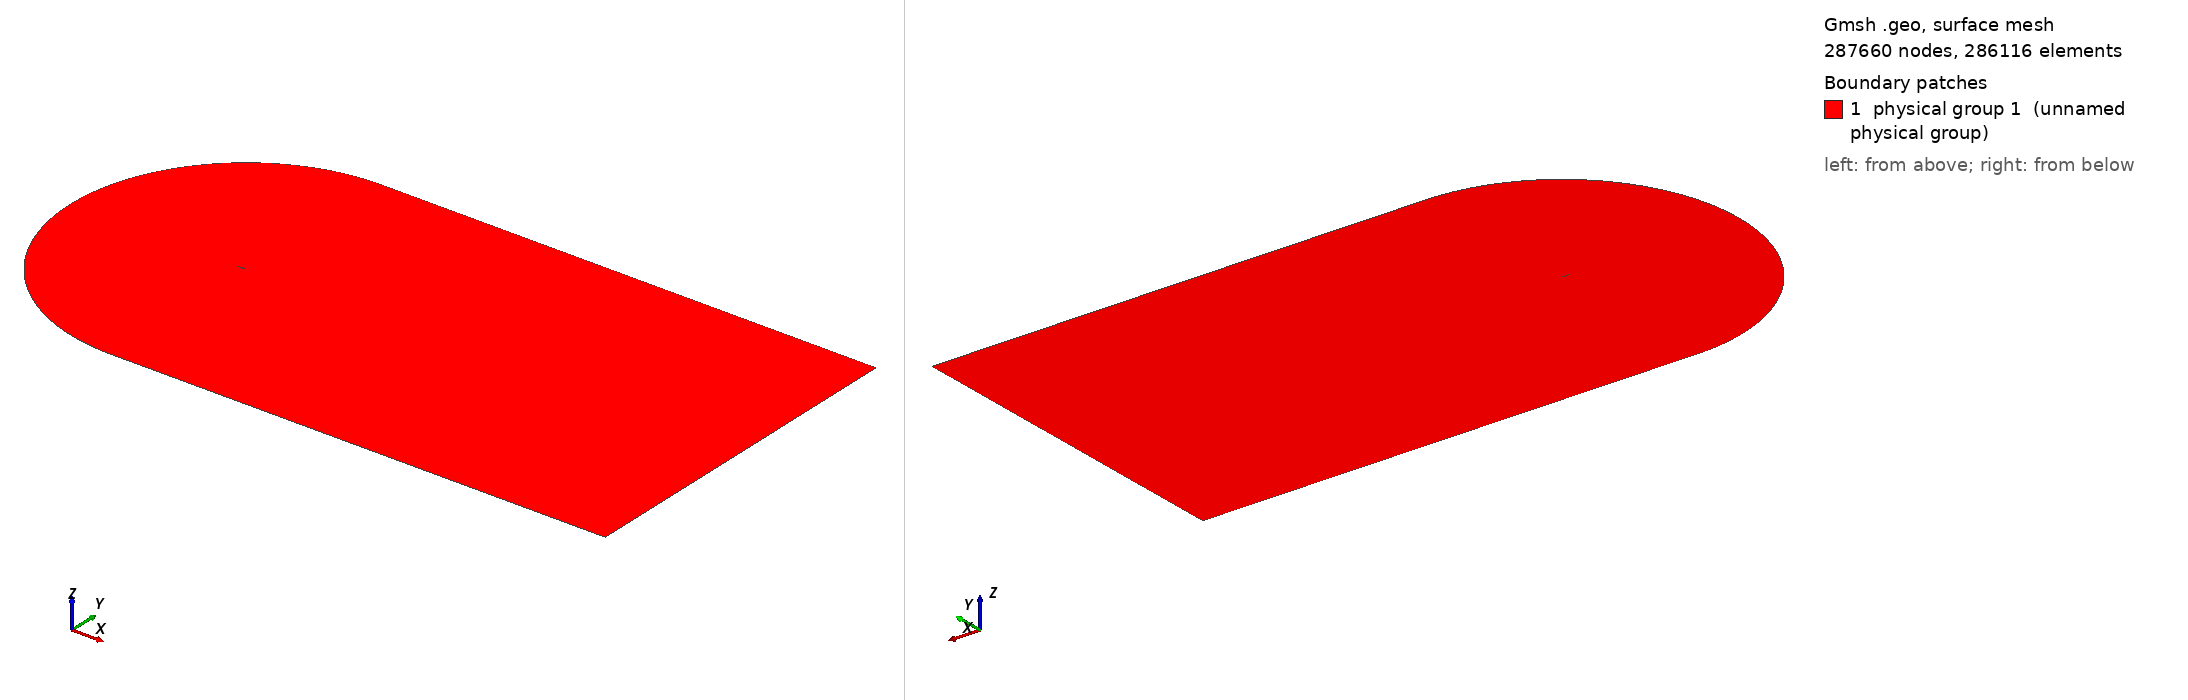

Gmsh geometry script, surface-meshed: 287660 nodes, 286116 surface elements. Boundary patches (legend numbers): 1 physical group 1 (unnamed physical group). Left view from above one corner, right view from below the opposite corner. Legend entries are the model's physical surfaces. The drawing asked Gmsh for element sizes between 1% and 20% of the model's largest extent; the script's own settings can give other sizes.

=== cgrid_uniform.geo (drawn) ===
// ===========================================
// ==================================MESH FILE
// ===========================================

h = 0.02;
C = 1.00898;
H = 21*C;

// =====================================POINTS
Point(1) = {C, 0, 0.0, 20*h};
Point(2) = {1, 0.00126, 0.0, 19.6605*h};
Point(3) = {0.996275, 0.001864, 0.0, 19.5192*h};
Point(4) = {0.990096, 0.00286, 0.0, 19.2849*h};
Point(5) = {0.983171, 0.003969, 0.0, 19.0223*h};
Point(6) = {0.975506, 0.005186, 0.0, 18.7318*h};
Point(7) = {0.967161, 0.006501, 0.0, 18.4155*h};
Point(8) = {0.958242, 0.007894, 0.0, 18.0775*h};
Point(9) = {0.948875, 0.009343, 0.0, 17.7226*h};
Point(10) = {0.939182, 0.010828, 0.0, 17.3555*h};
Point(11) = {0.929263, 0.012333, 0.0, 16.9799*h};
Point(12) = {0.919193, 0.013845, 0.0, 16.5986*h};
Point(13) = {0.909025, 0.015357, 0.0, 16.2137*h};
Point(14) = {0.898794, 0.016862, 0.0, 15.8266*h};
Point(15) = {0.888521, 0.018359, 0.0, 15.4379*h};
Point(16) = {0.878222, 0.019844, 0.0, 15.0483*h};
Point(17) = {0.867904, 0.021317, 0.0, 14.6581*h};
Point(18) = {0.857574, 0.022777, 0.0, 14.2675*h};
Point(19) = {0.847235, 0.024224, 0.0, 13.8766*h};
Point(20) = {0.836889, 0.025656, 0.0, 13.4856*h};
Point(21) = {0.826538, 0.027075, 0.0, 13.0944*h};
Point(22) = {0.816183, 0.028481, 0.0, 12.7032*h};
Point(23) = {0.805825, 0.029872, 0.0, 12.3119*h};
Point(24) = {0.795464, 0.031249, 0.0, 11.9205*h};
Point(25) = {0.785101, 0.032612, 0.0, 11.5292*h};
Point(26) = {0.774736, 0.033962, 0.0, 11.1379*h};
Point(27) = {0.764369, 0.035297, 0.0, 10.7465*h};
Point(28) = {0.754001, 0.036618, 0.0, 10.3552*h};
Point(29) = {0.743632, 0.037925, 0.0, 9.96392*h};
Point(30) = {0.733263, 0.039217, 0.0, 9.5727*h};
Point(31) = {0.722893, 0.040495, 0.0, 9.18151*h};
Point(32) = {0.712523, 0.041758, 0.0, 8.79039*h};
Point(33) = {0.702153, 0.043007, 0.0, 8.39933*h};
Point(34) = {0.691784, 0.04424, 0.0, 8.00838*h};
Point(35) = {0.681416, 0.045458, 0.0, 7.61753*h};
Point(36) = {0.671049, 0.046661, 0.0, 7.22678*h};
Point(37) = {0.660683, 0.047848, 0.0, 6.83614*h};
Point(38) = {0.650319, 0.049018, 0.0, 6.44565*h};
Point(39) = {0.639958, 0.050173, 0.0, 6.05533*h};
Point(40) = {0.629598, 0.051311, 0.0, 5.66512*h};
Point(41) = {0.619242, 0.052431, 0.0, 5.27513*h};
Point(42) = {0.608888, 0.053534, 0.0, 4.88528*h};
Point(43) = {0.598538, 0.054619, 0.0, 4.49565*h};
Point(44) = {0.588191, 0.055686, 0.0, 4.10621*h};
Point(45) = {0.577849, 0.056735, 0.0, 3.71702*h};
Point(46) = {0.567511, 0.057764, 0.0, 3.32805*h};
Point(47) = {0.557177, 0.058773, 0.0, 2.9393*h};
Point(48) = {0.546849, 0.059762, 0.0, 2.55085*h};
Point(49) = {0.536527, 0.06073, 0.0, 2.1627*h};
Point(50) = {0.52621, 0.061676, 0.0, 1.77481*h};
Point(51) = {0.5159, 0.0626, 0.0, 1.38726*h};
Point(52) = {0.505596, 0.063502, 0.0, 1*h};
Point(53) = {0.4953, 0.06438, 0.0, 5.05008*h};
Point(54) = {0.485011, 0.065234, 0.0, 9.09664*h};
Point(55) = {0.474731, 0.066063, 0.0, 13.1389*h};
Point(56) = {0.464459, 0.066867, 0.0, 17.1772*h};
Point(57) = {0.454197, 0.067643, 0.0, 21.2108*h};
Point(58) = {0.443944, 0.068393, 0.0, 25.2401*h};
Point(59) = {0.433701, 0.069114, 0.0, 29.2647*h};
Point(60) = {0.42347, 0.069806, 0.0, 33.2839*h};
Point(61) = {0.41325, 0.070468, 0.0, 37.2979*h};
Point(62) = {0.403042, 0.071099, 0.0, 41.3065*h};
Point(63) = {0.392848, 0.071697, 0.0, 45.3088*h};
Point(64) = {0.382667, 0.072262, 0.0, 49.3053*h};
Point(65) = {0.372501, 0.072793, 0.0, 53.2952*h};
Point(66) = {0.36235, 0.073287, 0.0, 57.2785*h};
Point(67) = {0.352216, 0.073745, 0.0, 61.2545*h};
Point(68) = {0.3421, 0.074165, 0.0, 65.2228*h};
Point(69) = {0.332002, 0.074546, 0.0, 69.1835*h};
Point(70) = {0.321925, 0.074885, 0.0, 73.1353*h};
Point(71) = {0.311869, 0.075182, 0.0, 77.0784*h};
Point(72) = {0.301837, 0.075435, 0.0, 81.0116*h};
Point(73) = {0.291829, 0.075642, 0.0, 84.935*h};
Point(74) = {0.28185, 0.075802, 0.0, 88.8467*h};
Point(75) = {0.2719, 0.075913, 0.0, 92.7468*h};
Point(76) = {0.261984, 0.075973, 0.0, 96.6333*h};
Point(77) = {0.252107, 0.075981, 0.0, 100.505*h};
Point(78) = {0.242274, 0.075934, 0.0, 104.359*h};
Point(79) = {0.232493, 0.07583, 0.0, 108.192*h};
Point(80) = {0.222775, 0.075669, 0.0, 112.002*h};
Point(81) = {0.213136, 0.075448, 0.0, 115.781*h};
Point(82) = {0.203599, 0.075166, 0.0, 119.52*h};
Point(83) = {0.194193, 0.074821, 0.0, 123.209*h};
Point(84) = {0.184949, 0.074405, 0.0, 126.836*h};
Point(85) = {0.175884, 0.073906, 0.0, 130.394*h};
Point(86) = {0.167005, 0.073314, 0.0, 133.882*h};
Point(87) = {0.158316, 0.072621, 0.0, 137.299*h};
Point(88) = {0.149819, 0.07182, 0.0, 140.644*h};
Point(89) = {0.141513, 0.070904, 0.0, 143.919*h};
Point(90) = {0.133401, 0.069871, 0.0, 147.124*h};
Point(91) = {0.125484, 0.068715, 0.0, 150.26*h};
Point(92) = {0.117765, 0.067435, 0.0, 153.327*h};
Point(93) = {0.110249, 0.066031, 0.0, 156.323*h};
Point(94) = {0.102944, 0.064503, 0.0, 159.249*h};
Point(95) = {0.095859, 0.062855, 0.0, 162.1*h};
Point(96) = {0.089006, 0.061093, 0.0, 164.873*h};
Point(97) = {0.082398, 0.059223, 0.0, 167.565*h};
Point(98) = {0.07605, 0.057257, 0.0, 170.169*h};
Point(99) = {0.06998, 0.055207, 0.0, 172.68*h};
Point(100) = {0.064202, 0.05309, 0.0, 175.092*h};
Point(101) = {0.058733, 0.050922, 0.0, 177.398*h};
Point(102) = {0.053584, 0.048723, 0.0, 179.592*h};
Point(103) = {0.048762, 0.046512, 0.0, 181.672*h};
Point(104) = {0.044269, 0.044306, 0.0, 183.633*h};
Point(105) = {0.040103, 0.042122, 0.0, 185.477*h};
Point(106) = {0.036255, 0.039973, 0.0, 187.205*h};
Point(107) = {0.032711, 0.03787, 0.0, 188.82*h};
Point(108) = {0.029455, 0.03582, 0.0, 190.328*h};
Point(109) = {0.026469, 0.033829, 0.0, 191.734*h};
Point(110) = {0.023733, 0.031899, 0.0, 193.047*h};
Point(111) = {0.021227, 0.030029, 0.0, 194.272*h};
Point(112) = {0.018933, 0.028221, 0.0, 195.417*h};
Point(113) = {0.016832, 0.02647, 0.0, 196.489*h};
Point(114) = {0.014907, 0.024775, 0.0, 197.494*h};
Point(115) = {0.013145, 0.023131, 0.0, 198.439*h};
Point(116) = {0.011531, 0.021537, 0.0, 199.328*h};
Point(117) = {0.010054, 0.019988, 0.0, 200.167*h};
Point(118) = {0.008704, 0.01848, 0.0, 200.96*h};
Point(119) = {0.007471, 0.017011, 0.0, 201.712*h};
Point(120) = {0.006348, 0.015576, 0.0, 202.426*h};
Point(121) = {0.005328, 0.014174, 0.0, 203.105*h};
Point(122) = {0.004406, 0.0128, 0.0, 203.754*h};
Point(123) = {0.003578, 0.011454, 0.0, 204.373*h};
Point(124) = {0.00284, 0.010131, 0.0, 204.967*h};
Point(125) = {0.00219, 0.008831, 0.0, 205.537*h};
Point(126) = {0.001627, 0.007553, 0.0, 206.084*h};
Point(127) = {0.001148, 0.006295, 0.0, 206.612*h};
Point(128) = {0.000752, 0.005058, 0.0, 207.121*h};
Point(129) = {0.000441, 0.003842, 0.0, 207.613*h};
Point(130) = {0.000213, 0.002647, 0.0, 208.09*h};
Point(131) = {6.7e-05, 0.001475, 0.0, 208.553*h};
Point(132) = {4e-06, 0.000335, 0.0, 209*h};
Point(133) = {2e-05, -0.00079, 0.0, 208.545*h};
Point(134) = {0.000123, -0.001929, 0.0, 208.083*h};
Point(135) = {0.000323, -0.003079, 0.0, 207.611*h};
Point(136) = {0.000629, -0.004228, 0.0, 207.13*h};
Point(137) = {0.001048, -0.005369, 0.0, 206.639*h};
Point(138) = {0.001584, -0.006491, 0.0, 206.136*h};
Point(139) = {0.00224, -0.007586, 0.0, 205.62*h};
Point(140) = {0.003014, -0.008645, 0.0, 205.09*h};
Point(141) = {0.003904, -0.009666, 0.0, 204.542*h};
Point(142) = {0.004907, -0.010644, 0.0, 203.976*h};
Point(143) = {0.006018, -0.011579, 0.0, 203.389*h};
Point(144) = {0.007237, -0.012472, 0.0, 202.778*h};
Point(145) = {0.008564, -0.013327, 0.0, 202.14*h};
Point(146) = {0.009999, -0.014145, 0.0, 201.472*h};
Point(147) = {0.011547, -0.01493, 0.0, 200.77*h};
Point(148) = {0.013214, -0.015687, 0.0, 200.03*h};
Point(149) = {0.015007, -0.016418, 0.0, 199.247*h};
Point(150) = {0.016938, -0.017127, 0.0, 198.416*h};
Point(151) = {0.019019, -0.017818, 0.0, 197.529*h};
Point(152) = {0.021269, -0.018494, 0.0, 196.579*h};
Point(153) = {0.023707, -0.01916, 0.0, 195.558*h};
Point(154) = {0.02636, -0.019818, 0.0, 194.453*h};
Point(155) = {0.029257, -0.020473, 0.0, 193.252*h};
Point(156) = {0.032434, -0.021128, 0.0, 191.941*h};
Point(157) = {0.035937, -0.021788, 0.0, 190.499*h};
Point(158) = {0.039816, -0.022458, 0.0, 188.908*h};
Point(159) = {0.044131, -0.023144, 0.0, 187.142*h};
Point(160) = {0.04895, -0.023852, 0.0, 185.173*h};
Point(161) = {0.054343, -0.024588, 0.0, 182.972*h};
Point(162) = {0.060377, -0.02536, 0.0, 180.513*h};
Point(163) = {0.067105, -0.026173, 0.0, 177.773*h};
Point(164) = {0.074547, -0.027032, 0.0, 174.744*h};
Point(165) = {0.082683, -0.027941, 0.0, 171.435*h};
Point(166) = {0.091442, -0.028896, 0.0, 167.873*h};
Point(167) = {0.100715, -0.029893, 0.0, 164.102*h};
Point(168) = {0.110374, -0.030922, 0.0, 160.175*h};
Point(169) = {0.120295, -0.031973, 0.0, 156.142*h};
Point(170) = {0.130369, -0.033033, 0.0, 152.047*h};
Point(171) = {0.140511, -0.03409, 0.0, 147.925*h};
Point(172) = {0.150662, -0.035133, 0.0, 143.799*h};
Point(173) = {0.160779, -0.036149, 0.0, 139.689*h};
Point(174) = {0.170837, -0.037129, 0.0, 135.603*h};
Point(175) = {0.180824, -0.038063, 0.0, 131.548*h};
Point(176) = {0.190738, -0.038941, 0.0, 127.524*h};
Point(177) = {0.200592, -0.039755, 0.0, 123.527*h};
Point(178) = {0.210408, -0.040499, 0.0, 119.547*h};
Point(179) = {0.220217, -0.041175, 0.0, 115.572*h};
Point(180) = {0.230037, -0.041788, 0.0, 111.595*h};
Point(181) = {0.239877, -0.042341, 0.0, 107.61*h};
Point(182) = {0.249743, -0.042837, 0.0, 103.617*h};
Point(183) = {0.259637, -0.04328, 0.0, 99.6128*h};
Point(184) = {0.269559, -0.04367, 0.0, 95.5985*h};
Point(185) = {0.279511, -0.04401, 0.0, 91.5728*h};
Point(186) = {0.28949, -0.044302, 0.0, 87.5368*h};
Point(187) = {0.299495, -0.044547, 0.0, 83.4908*h};
Point(188) = {0.309526, -0.044748, 0.0, 79.4347*h};
Point(189) = {0.319582, -0.044905, 0.0, 75.3688*h};
Point(190) = {0.329659, -0.045021, 0.0, 71.2947*h};
Point(191) = {0.339759, -0.045096, 0.0, 67.2114*h};
Point(192) = {0.349879, -0.045131, 0.0, 63.1201*h};
Point(193) = {0.360018, -0.04513, 0.0, 59.0212*h};
Point(194) = {0.370175, -0.045091, 0.0, 54.9149*h};
Point(195) = {0.380349, -0.045017, 0.0, 50.8017*h};
Point(196) = {0.39054, -0.044909, 0.0, 46.6815*h};
Point(197) = {0.400746, -0.044768, 0.0, 42.5551*h};
Point(198) = {0.410966, -0.044595, 0.0, 38.4228*h};
Point(199) = {0.4212, -0.044391, 0.0, 34.2846*h};
Point(200) = {0.431447, -0.044157, 0.0, 30.1409*h};
Point(201) = {0.441707, -0.043894, 0.0, 25.9917*h};
Point(202) = {0.451978, -0.043603, 0.0, 21.8377*h};
Point(203) = {0.46226, -0.043285, 0.0, 17.679*h};
Point(204) = {0.472553, -0.04294, 0.0, 13.5155*h};
Point(205) = {0.482855, -0.042569, 0.0, 9.34792*h};
Point(206) = {0.493167, -0.042173, 0.0, 5.17596*h};
Point(207) = {0.503488, -0.041754, 0.0, 1*h};
Point(208) = {0.513817, -0.041311, 0.0, 1.39423*h};
Point(209) = {0.524154, -0.040845, 0.0, 1.7888*h};
Point(210) = {0.534499, -0.040357, 0.0, 2.18372*h};
Point(211) = {0.54485, -0.039848, 0.0, 2.5789*h};
Point(212) = {0.555208, -0.039317, 0.0, 2.97439*h};
Point(213) = {0.565572, -0.038767, 0.0, 3.37014*h};
Point(214) = {0.575942, -0.038196, 0.0, 3.76617*h};
Point(215) = {0.586317, -0.037606, 0.0, 4.16243*h};
Point(216) = {0.596697, -0.036998, 0.0, 4.55892*h};
Point(217) = {0.607082, -0.036371, 0.0, 4.95565*h};
Point(218) = {0.617471, -0.035726, 0.0, 5.35256*h};
Point(219) = {0.627863, -0.035063, 0.0, 5.74964*h};
Point(220) = {0.63826, -0.034383, 0.0, 6.14694*h};
Point(221) = {0.648659, -0.033687, 0.0, 6.54437*h};
Point(222) = {0.659062, -0.032974, 0.0, 6.94198*h};
Point(223) = {0.669466, -0.032244, 0.0, 7.33969*h};
Point(224) = {0.679874, -0.031499, 0.0, 7.73758*h};
Point(225) = {0.690283, -0.030738, 0.0, 8.13556*h};
Point(226) = {0.700693, -0.029962, 0.0, 8.53361*h};
Point(227) = {0.711105, -0.02917, 0.0, 8.93179*h};
Point(228) = {0.721517, -0.028364, 0.0, 9.33001*h};
Point(229) = {0.731931, -0.027542, 0.0, 9.72835*h};
Point(230) = {0.742344, -0.026706, 0.0, 10.1267*h};
Point(231) = {0.752758, -0.025855, 0.0, 10.5251*h};
Point(232) = {0.763171, -0.02499, 0.0, 10.9236*h};
Point(233) = {0.773584, -0.024111, 0.0, 11.322*h};
Point(234) = {0.783995, -0.023217, 0.0, 11.7205*h};
Point(235) = {0.794406, -0.022308, 0.0, 12.119*h};
Point(236) = {0.804814, -0.021386, 0.0, 12.5174*h};
Point(237) = {0.815221, -0.020449, 0.0, 12.9159*h};
Point(238) = {0.825625, -0.019498, 0.0, 13.3143*h};
Point(239) = {0.836025, -0.018533, 0.0, 13.7125*h};
Point(240) = {0.846421, -0.017554, 0.0, 14.1107*h};
Point(241) = {0.85681, -0.01656, 0.0, 14.5087*h};
Point(242) = {0.867191, -0.015553, 0.0, 14.9064*h};
Point(243) = {0.877561, -0.014531, 0.0, 15.3037*h};
Point(244) = {0.887912, -0.013496, 0.0, 15.7004*h};
Point(245) = {0.898237, -0.012449, 0.0, 16.0961*h};
Point(246) = {0.908521, -0.011391, 0.0, 16.4904*h};
Point(247) = {0.918742, -0.010323, 0.0, 16.8822*h};
Point(248) = {0.928865, -0.009251, 0.0, 17.2704*h};
Point(249) = {0.938837, -0.008179, 0.0, 17.6528*h};
Point(250) = {0.948583, -0.007117, 0.0, 18.0267*h};
Point(251) = {0.958001, -0.006077, 0.0, 18.388*h};
Point(252) = {0.966969, -0.005072, 0.0, 18.7321*h};
Point(253) = {0.975362, -0.004121, 0.0, 19.0542*h};
Point(254) = {0.983071, -0.003237, 0.0, 19.3501*h};
Point(255) = {0.990037, -0.002429, 0.0, 19.6175*h};
Point(256) = {0.996252, -0.001702, 0.0, 19.8561*h};
Point(257) = {1, -0.00126, 0.0, 20*h};
 
// LE points
te = 1;
xte = C;
le = 132;
xle = 0.;

LL = 60*C;

npW = 280;
npN = 212;
npP = 300;
npS = 500;

progN = 1.05;
progW = 1.032;
bmpS = 0.09;
bmpP = 0.05;
progC = 1.03;

// UPPER TRAILING EDGE
Point(401) = {LL, 0, 0};
Point(402) = {LL, H, 0};
Point(403) = {1, H, 0};

Line(400) = {1,401};
Line(401) = {401,402};
Line(402) = {402,403};
Line(403) = {403,1};

Transfinite Line{400} = npW Using Progression progW;
Transfinite Line{402} = npW Using Progression 1/progW;

Transfinite Line{401} = npN Using Progression progN;
Transfinite Line{403} = npN Using Progression 1/progN;

Line Loop(400) = {400,401,402,403};
Plane Surface(400) = {400};
Transfinite Surface{400};
Recombine Surface{400};


// LOWER TRAILING EDGE
Point(502) = {LL, -H, 0};
Point(503) = {1, -H, 0};

Line(501) = {401,502};
Line(502) = {502,503};
Line(503) = {503,1};

Transfinite Line{502} = npW Using Progression 1/progW;

Transfinite Line{501} = npN Using Progression progN;
Transfinite Line{503} = npN Using Progression 1/progN;

Line Loop(500) = {-503,-502,-501,-400};
Plane Surface(500) = {500};
Transfinite Surface{500};
Recombine Surface{500};

// SUCTION SIDE 
Point(601) = {xte-H,0,0};
Point(600) = {xte,0,0};

Circle(600) = {403,600,601};
Line(601) = {601, le};
Spline(602) = {te:le};

Line Loop(600) = {-403,600,601,-602};

Transfinite Line{601} = npN Using Progression 1/progN;

Transfinite Line{600} = npS Using Progression progC;
Transfinite Line{602} = npS Using Bump bmpS;

Plane Surface(600) = {600};
Transfinite Surface{600};
Recombine Surface{600};


// PRESSURE SIDE
Circle(800) = {601,600,503};
Spline(801) = {le:257,1};

Transfinite Line{800} = npP Using Progression 1/progC;
Transfinite Line{801} = npP Using Bump bmpP;

Line Loop(800) = {-601,800,503,-801};
Plane Surface(800) = {800};
Transfinite Surface{800};
Recombine Surface{800};

Physical Surface(1) = {400,500,600,800};
Physical Line("AIRFOIL") = {602,801};
Physical Line("FARFIELD") = {401,402,600,800,-502,-501};

// 1: MeshAdapt, 2: Automatic, 3: Initial mesh only, 5: Delaunay, 6: Frontal-Delaunay, 7: BAMG, 8: Frontal-Delaunay for Quads, 9: Packing of Parallelograms
//Mesh.Algorithm = 1;

//Mesh.RandomFactor = 1e-09;
//Mesh.Smoothing = 10;
